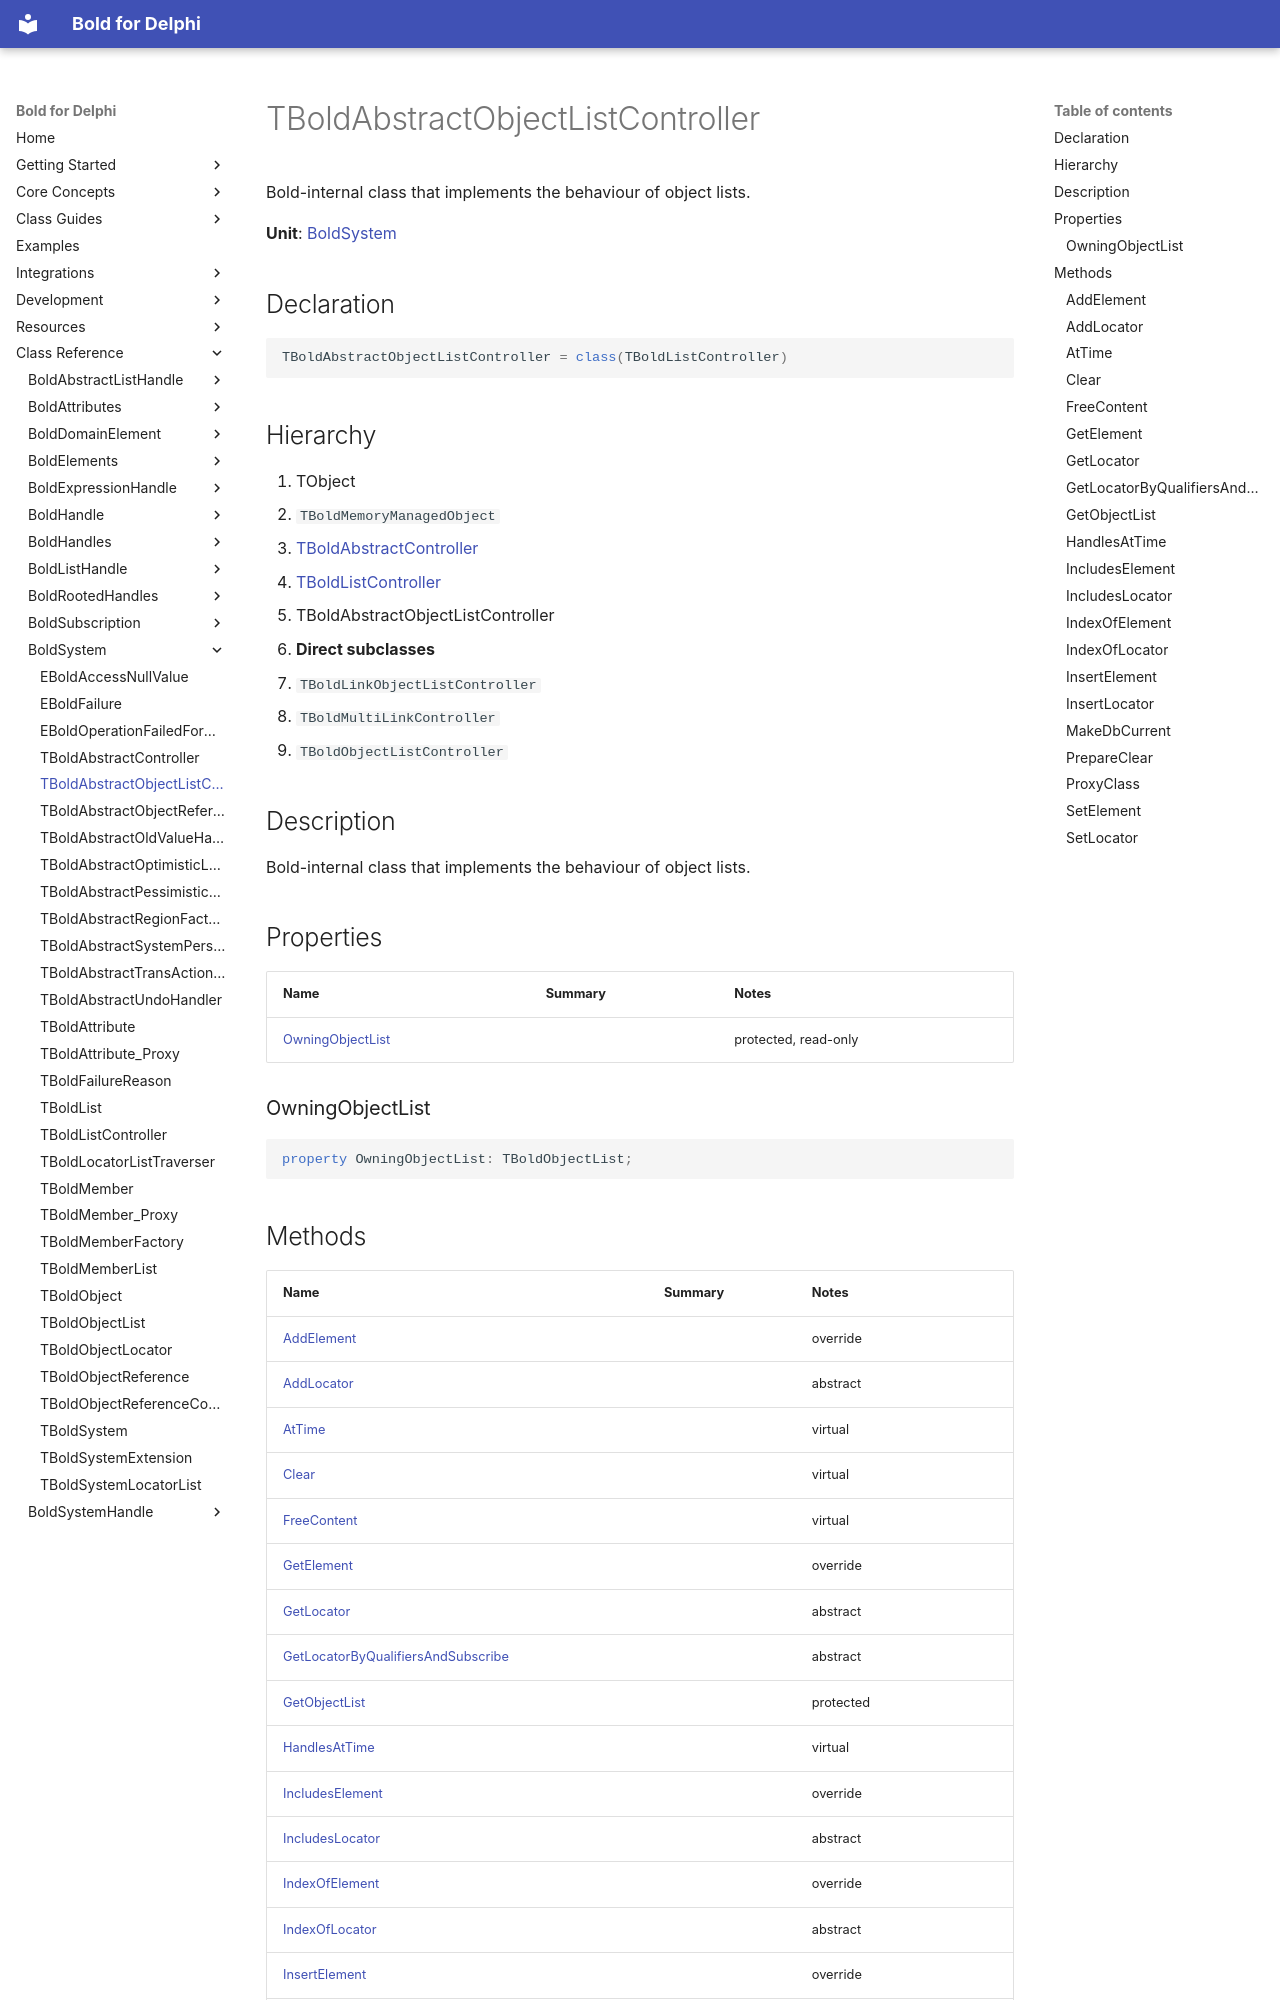

repository: bero/BoldForDelphi · page: reference/BoldSystem/TBoldAbstractObjectListController/index.html · generator: mkdocs

# TBoldAbstractObjectListController

Bold-internal class that implements the behaviour of object lists.

**Unit**: [BoldSystem](index.md)

## Declaration

```delphi
TBoldAbstractObjectListController = class(TBoldListController)
```

## Hierarchy

1. TObject
2. `TBoldMemoryManagedObject`
3. [TBoldAbstractController](TBoldAbstractController.md)
4. [TBoldListController](TBoldListController.md)
5. TBoldAbstractObjectListController
6. **Direct subclasses**
7. `TBoldLinkObjectListController`
8. `TBoldMultiLinkController`
9. `TBoldObjectListController`

## Description

Bold-internal class that implements the behaviour of object lists.

## Properties

| Name | Summary | Notes |
|---|---|---|
| [OwningObjectList](#owningobjectlist) |  | protected, read-only |

### OwningObjectList

```delphi
property OwningObjectList: TBoldObjectList;
```
